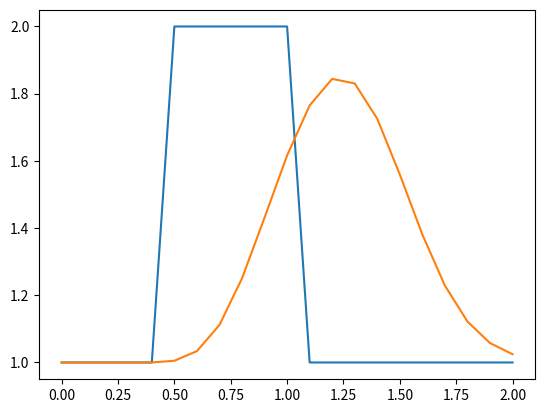

The script that saved this image:
#!/usr/bin/env python
# coding: utf-8


import numpy as np
import matplotlib.pyplot as plt


nx = 21 # # of points in space, nx-1 slices
nt = 50 # # of points in time
dt = 0.01 # time interval (step in time)
dx = 2 / (nx-1) # space interval (size of a slice)
c = 1 # wave length, const.


x = np.linspace(0, 2, nx) # point coords. in space
u = np.ones(nx) # initial array to store u values


# rearrange the u array for the initial conditions
# I.C.s: u = 2 @ 0.5 <= x <= 1
#        u = 1 @ everywhere else in (0, 2)
# B.C.s: u = 1 @ x = 0, x = 2
for i in range(nx):
    if 0.5 <= x[i] <= 1:
        u[i] = 2
    else:
        u[i] = 1
print(u)
plt.plot(x,u)
plt.show()

# Calculate u for nt time steps and show the nth u array.
for t in range(nt):
    # copy the old u values to a temp. un array
    un = u.copy()
    for i in range(1, nx):
        u[i] = un[i] - c * dt / dx * (un[i] - un[i-1])


print(u)
plt.plot(np.linspace(0, 2, nx), u);
plt.show()
